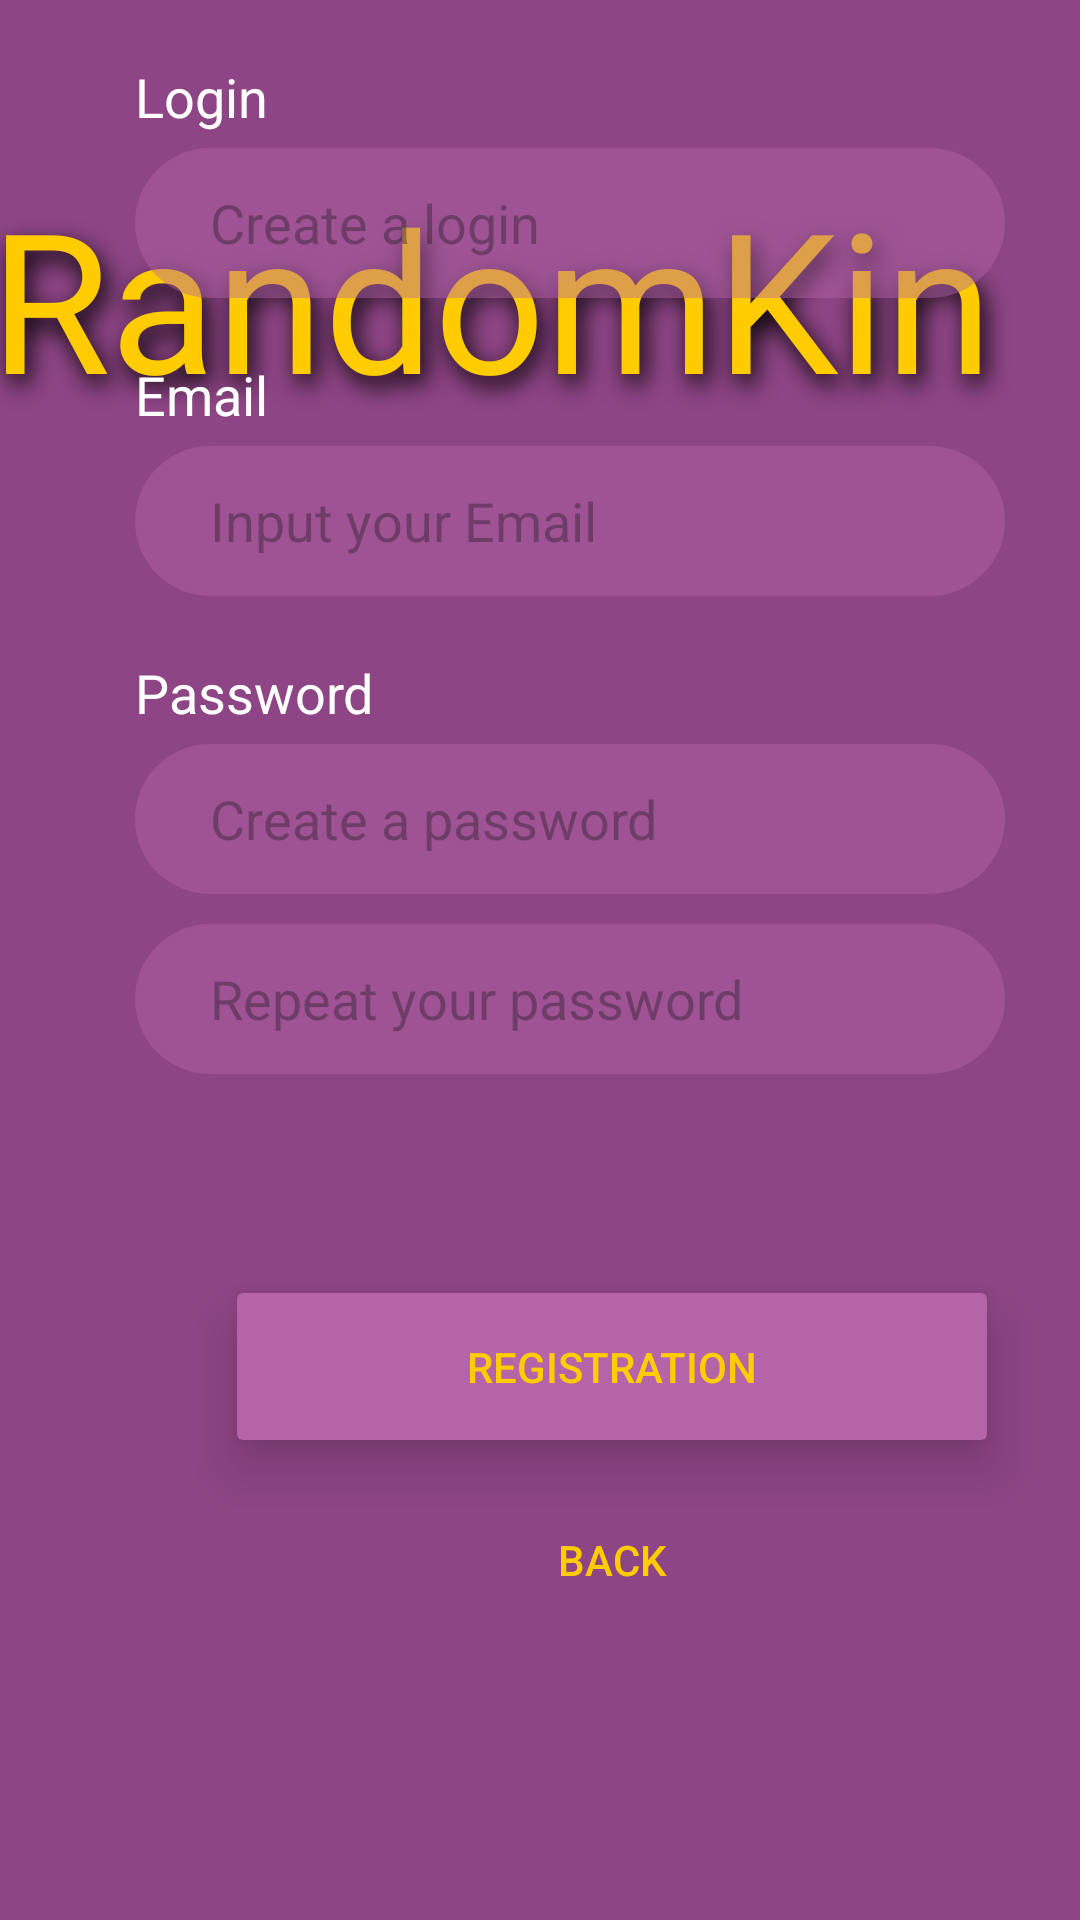

Layout XML and referenced resources for this Android screen:
<!-- AndroidManifest.xml: application theme Theme.RandomKino -->
<!-- res/layout/regist_page.xml -->
<?xml version="1.0" encoding="utf-8"?>
<androidx.constraintlayout.widget.ConstraintLayout xmlns:android="http://schemas.android.com/apk/res/android"
    xmlns:tools="http://schemas.android.com/tools"
    android:layout_width="match_parent"
    android:layout_height="match_parent"
    xmlns:app="http://schemas.android.com/apk/res-auto"
    android:background="@color/bkViolet">

    <TextView
        android:id="@+id/introtxt"
        android:layout_width="368dp"
        android:layout_height="84dp"
        android:layout_marginTop="56dp"
        android:background="@color/bkViolet"
        android:fontFamily="@font/madimi"
        android:shadowColor="@color/black"
        android:shadowDx="5"
        android:shadowDy="10"
        android:shadowRadius="20"
        android:text='@string/app_name'
        android:textAppearance="@style/TextAppearance.AppCompat.Display2"
        android:textColor="@color/yellow"
        android:textSize="65dp"
        app:layout_constraintEnd_toEndOf="parent"
        app:layout_constraintHorizontal_bias="0.488"
        app:layout_constraintStart_toStartOf="parent"
        app:layout_constraintTop_toTopOf="parent" />

    <LinearLayout
        android:layout_width="413dp"
        android:layout_height="584dp"
        android:orientation="vertical"
        tools:layout_editor_absoluteX="-3dp"
        tools:layout_editor_absoluteY="152dp">

        <LinearLayout
            android:layout_width="312dp"
            android:layout_height="375dp"
            android:layout_marginStart="45dp"
            android:orientation="vertical"
            app:layout_constraintEnd_toEndOf="parent"
            app:layout_constraintStart_toStartOf="parent">

            <TextView
                android:id="@+id/logintxt_registr"
                style="@style/Widget.AppCompat.TextView"
                android:layout_width="match_parent"
                android:layout_height="wrap_content"
                android:paddingTop="20dp"
                android:text="@string/creLogintxt"
                android:textAppearance="@style/TextAppearance.AppCompat.Medium"
                android:textColor="@color/white"
                app:fontFamily="sans-serif" />

            <EditText
                android:id="@+id/input_login"
                style="@style/Widget.AppCompat.EditText"
                android:layout_width="290dp"
                android:layout_height="50dp"
                android:layout_marginTop="5dp"
                android:background="@drawable/rounded_input"
                android:ems="10"
                android:hint="@string/creLogin"
                android:inputType="text"
                android:paddingLeft="25dp"
                android:textColor="@color/white" />

            <TextView
                android:id="@+id/emailtxt"
                style="@style/Widget.AppCompat.TextView"
                android:layout_width="match_parent"
                android:layout_height="wrap_content"
                android:paddingTop="20dp"
                android:text="@string/inputEmailtxt"
                android:textAppearance="@style/TextAppearance.AppCompat.Medium"
                android:textColor="@color/white"
                app:fontFamily="sans-serif" />

            <EditText
                android:id="@+id/input_email"
                style="@style/Widget.AppCompat.EditText"
                android:layout_width="290dp"
                android:layout_height="50dp"
                android:layout_marginTop="5dp"
                android:background="@drawable/rounded_input"
                android:ems="10"
                android:hint="@string/inputEmail"
                android:inputType="textEmailAddress"
                android:paddingLeft="25dp"
                android:textColor="@color/white" />

            <TextView
                android:id="@+id/passwordtxt_registr"
                style="@style/Widget.AppCompat.TextView"
                android:layout_width="match_parent"
                android:layout_height="wrap_content"
                android:paddingTop="20dp"
                android:text="@string/crePasswordtxt"
                android:textAppearance="@style/TextAppearance.AppCompat.Medium"
                android:textColor="@color/white"
                app:fontFamily="sans-serif" />

            <EditText
                android:id="@+id/input_password"
                style="@style/Widget.AppCompat.EditText"
                android:layout_width="290dp"
                android:layout_height="50dp"
                android:layout_marginTop="5dp"
                android:background="@drawable/rounded_input"
                android:ems="10"
                android:hint="@string/crePassword"
                android:inputType="textPassword"
                android:paddingLeft="25dp"
                android:textColor="@color/white" />

            <EditText
                android:id="@+id/input_passwordrepeat"
                style="@style/Widget.AppCompat.EditText"
                android:layout_width="290dp"
                android:layout_height="50dp"
                android:layout_marginTop="10dp"
                android:background="@drawable/rounded_input"
                android:ems="10"
                android:hint="@string/repeatPassword"
                android:inputType="textPassword"
                android:paddingLeft="25dp"
                android:textColor="@color/white" />


        </LinearLayout>

        <LinearLayout
            android:layout_width="325dp"
            android:layout_height="185dp"
            android:layout_marginStart="45dp"
            android:orientation="vertical"
            android:paddingTop="50dp">

            <Button
                android:id="@+id/button_registr"
                android:layout_width="258dp"
                android:layout_height="61dp"
                android:layout_marginStart="30dp"
                android:backgroundTint="@color/light_purpleButton"
                android:elevation="6dp"
                android:stateListAnimator="@null"
                android:text="@string/reg"
                android:textColor="@color/yellow"
                android:translationZ="4dp" />

            <Button
                android:id="@+id/button_back"
                style="@style/Widget.AppCompat.Button.Borderless"
                android:layout_width="258dp"
                android:layout_height="68dp"
                android:layout_marginStart="30dp"
                android:backgroundTint="@color/light_purple"
                android:text="@string/back"
                android:textColor="@color/yellow" />
        </LinearLayout>
    </LinearLayout>
</androidx.constraintlayout.widget.ConstraintLayout>
<!-- resources referenced by this layout -->
<resources>
  <color name="bkViolet">#8E4585</color>
  <color name="black">#FF000000</color>
  <color name="light_purple">#70B565A7</color>
  <color name="light_purpleButton">#B565A7</color>
  <color name="white">#FFFFFFFF</color>
  <color name="yellow">#FFCC00</color>
  <!-- drawable rounded_input (drawable) -->
  <?xml version="1.0" encoding="utf-8"?>
  <selector xmlns:android="http://schemas.android.com/apk/res/android">
      <item android:state_active="false">
          <shape android:shape="rectangle">
              <solid android:color="@color/light_purple"/>
              <corners android:radius="80dp"/>
          </shape>
      </item>
  </selector>
  <string name="app_name">RandomKinó</string>
  <string name="back">Back</string>
  <string name="creLogin">Create a login</string>
  <string name="creLogintxt">Login</string>
  <string name="crePassword">Create a password</string>
  <string name="crePasswordtxt">Password</string>
  <string name="inputEmail">Input your Email</string>
  <string name="inputEmailtxt">Email</string>
  <string name="reg">REGISTRATION</string>
  <string name="repeatPassword">Repeat your password</string>
  <style name="Theme.RandomKino" parent="Base.Theme.RandomKino" />
  <style name="Base.Theme.RandomKino" parent="Theme.Material3.DayNight.NoActionBar">
          
          
      </style>
</resources>
